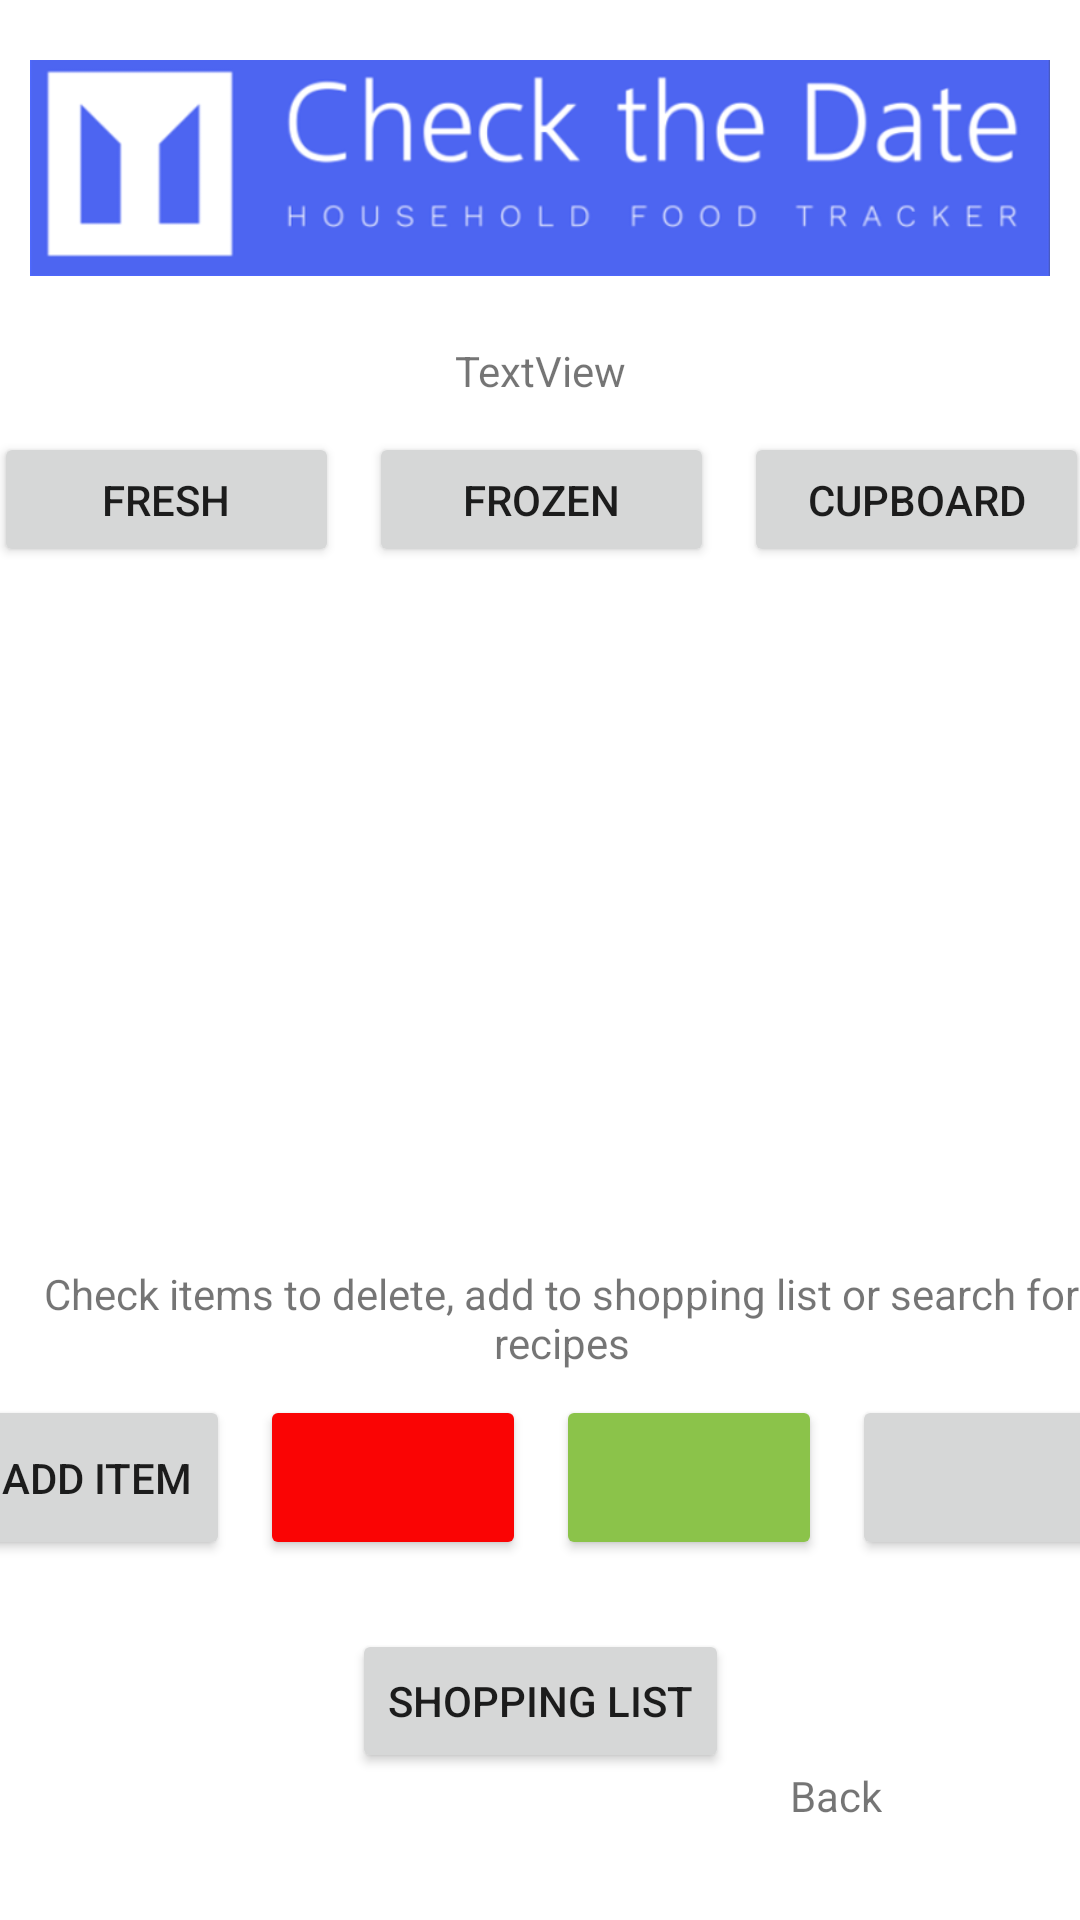

Write the Android layout XML for this screen, with the resource values it uses.
<!-- AndroidManifest.xml: application theme Theme.CheckTheDate -->
<!-- res/layout/activity_household_inventory.xml -->
<?xml version="1.0" encoding="utf-8"?>
<androidx.constraintlayout.widget.ConstraintLayout xmlns:android="http://schemas.android.com/apk/res/android"
    xmlns:app="http://schemas.android.com/apk/res-auto"
    xmlns:tools="http://schemas.android.com/tools"
    android:layout_width="match_parent"
    android:layout_height="match_parent"
    android:backgroundTint="#8BC34A"
    tools:context=".HouseholdInventoryActivity">

    <ImageView
        android:id="@+id/imageView5"
        android:layout_width="340dp"
        android:layout_height="80dp"
        android:layout_marginStart="30dp"
        android:layout_marginTop="16dp"
        android:layout_marginEnd="30dp"
        android:layout_marginBottom="18dp"
        app:layout_constraintBottom_toTopOf="@+id/textView_inventory_welcome"
        app:layout_constraintEnd_toEndOf="parent"
        app:layout_constraintStart_toStartOf="parent"
        app:layout_constraintTop_toTopOf="parent"
        app:srcCompat="@drawable/check_the_date_logo_alt1" />

    <androidx.recyclerview.widget.RecyclerView
        android:id="@+id/inventory_list"
        android:layout_width="0dp"
        android:layout_height="0dp"
        android:layout_marginStart="25dp"
        android:layout_marginEnd="25dp"
        android:layout_marginBottom="21dp"
        app:layout_constraintBottom_toTopOf="@+id/textViewInstructions"
        app:layout_constraintEnd_toEndOf="parent"
        app:layout_constraintStart_toStartOf="parent"
        app:layout_constraintTop_toBottomOf="@+id/linearLayout" />


    <Button
        android:id="@+id/btn_inventory_shopping"
        android:layout_width="wrap_content"
        android:layout_height="wrap_content"
        android:layout_marginBottom="49dp"
        android:text="@string/btn_main_shopping"
        app:layout_constraintBottom_toBottomOf="parent"
        app:layout_constraintEnd_toEndOf="parent"
        app:layout_constraintStart_toStartOf="parent"
        app:layout_constraintTop_toBottomOf="@+id/linearLayout2" />

    <TextView
        android:id="@+id/textView_inventory_welcome"
        android:layout_width="wrap_content"
        android:layout_height="wrap_content"
        android:layout_marginBottom="11dp"
        android:text="TextView"
        app:layout_constraintBottom_toTopOf="@+id/linearLayout"
        app:layout_constraintEnd_toEndOf="parent"
        app:layout_constraintStart_toStartOf="parent"
        app:layout_constraintTop_toBottomOf="@+id/imageView5" />

    <LinearLayout
        android:id="@+id/linearLayout"
        android:layout_width="385dp"
        android:layout_height="wrap_content"
        android:layout_marginStart="23dp"
        android:layout_marginEnd="23dp"
        android:layout_marginBottom="15dp"
        app:layout_constraintBottom_toTopOf="@+id/inventory_list"
        app:layout_constraintEnd_toEndOf="parent"
        app:layout_constraintStart_toStartOf="parent"
        app:layout_constraintTop_toBottomOf="@+id/textView_inventory_welcome">

        <Button
            android:id="@+id/buttonFresh"
            android:layout_width="115dp"
            android:layout_height="45dp"
            android:layout_marginRight="10dp"
            android:layout_marginLeft="10dp"
            android:text="@string/btn_fresh"
            tools:layout_editor_absoluteX="27dp"
            tools:layout_editor_absoluteY="165dp" />

        <Button
            android:id="@+id/buttonFrozen"
            android:layout_width="115dp"
            android:layout_height="45dp"
            android:text="@string/btn_frozen"
            tools:layout_editor_absoluteX="148dp"
            tools:layout_editor_absoluteY="165dp" />

        <Button
            android:id="@+id/buttonCupboard"
            android:layout_width="115dp"
            android:layout_height="45dp"
            android:layout_marginLeft="10dp"
            android:layout_marginRight="10dp"
            android:text="@string/btn_cupboard"
            tools:layout_editor_absoluteX="259dp"
            tools:layout_editor_absoluteY="155dp" />
    </LinearLayout>

    <LinearLayout
        android:id="@+id/linearLayout2"
        android:layout_width="385dp"
        android:layout_height="wrap_content"
        android:layout_marginStart="13dp"
        android:layout_marginEnd="13dp"
        android:layout_marginBottom="23dp"
        app:layout_constraintBottom_toTopOf="@+id/btn_inventory_shopping"
        app:layout_constraintEnd_toEndOf="parent"
        app:layout_constraintStart_toStartOf="parent"
        app:layout_constraintTop_toBottomOf="@+id/textViewInstructions">


        <Button
            android:id="@+id/btn_add_item"
            android:layout_width="88.75dp"
            android:layout_height="55dp"
            android:layout_marginRight="10dp"
            android:text="@string/btn_add_item"
            tools:layout_editor_absoluteX="26dp"
            tools:layout_editor_absoluteY="539dp" />


        <Button
            android:id="@+id/buttonDeleteInventory"
            android:layout_width="88.75dp"
            android:layout_height="55dp"
            android:layout_gravity="center"
            android:layout_marginRight="5dp"
            android:backgroundTint="#FA0404"
            app:icon="@android:drawable/ic_menu_delete"
            app:iconGravity="textStart"
            app:iconTint="@color/white"
            tools:layout_editor_absoluteX="165dp"
            tools:layout_editor_absoluteY="587dp" />

        <Button
            android:id="@+id/buttonAddShopping"
            android:layout_width="88.75dp"
            android:layout_height="55dp"
            android:layout_gravity="center"
            android:layout_marginLeft="5dp"
            android:backgroundTint="#8BC34A"
            app:icon="@android:drawable/ic_input_add"
            app:iconGravity="textStart"
            tools:layout_editor_absoluteX="286dp"
            tools:layout_editor_absoluteY="587dp" />

        <Button
            android:id="@+id/buttonRecipe"
            android:layout_width="88.75dp"
            android:layout_height="55dp"
            android:layout_gravity="center"
            android:layout_marginLeft="10dp"
            app:icon="@android:drawable/ic_menu_search"
            app:iconGravity="textStart" />
    </LinearLayout>

    <TextView
        android:id="@+id/textViewInstructions"
        android:layout_width="wrap_content"
        android:layout_height="wrap_content"
        android:layout_marginStart="7dp"
        android:layout_marginBottom="8dp"
        android:text="@string/txt_inventory_instruction"
        android:textAlignment="center"
        app:layout_constraintBottom_toTopOf="@+id/linearLayout2"
        app:layout_constraintStart_toStartOf="parent"
        app:layout_constraintTop_toBottomOf="@+id/inventory_list" />

    <TextView
        android:id="@+id/textViewInventoryBack"
        android:layout_width="wrap_content"
        android:layout_height="wrap_content"
        android:layout_marginEnd="66dp"
        android:layout_marginBottom="32dp"
        android:text="Back"
        app:layout_constraintBottom_toBottomOf="parent"
        app:layout_constraintEnd_toEndOf="parent" />


</androidx.constraintlayout.widget.ConstraintLayout>
<!-- resources referenced by this layout -->
<resources>
  <color name="white">#FFFFFFFF</color>
  <!-- drawable check_the_date_logo_alt1: png bitmap (drawable, 34679 bytes) -->
  <string name="btn_add_item">Add Item</string>
  <string name="btn_cupboard">Cupboard</string>
  <string name="btn_fresh">Fresh</string>
  <string name="btn_frozen">Frozen</string>
  <string name="btn_main_shopping">Shopping List</string>
  <string name="txt_inventory_instruction">Check items to delete, add to shopping list or search for recipes</string>
  <style name="Theme.CheckTheDate" parent="Theme.MaterialComponents.DayNight.NoActionBar">
          
          <item name="colorPrimary">@color/blue</item>
          <item name="colorPrimaryVariant">@color/blue</item>
          <item name="colorOnPrimary">@color/white</item>
          
          <item name="colorSecondary">#68afee</item>
          <item name="colorSecondaryVariant">@color/teal_700</item>
          <item name="colorOnSecondary">@color/white</item>
          
          <item name="android:statusBarColor" tools:targetApi="l">?attr/colorPrimaryVariant</item>
          
      </style>
  <color name="blue">#2E60FC</color>
  <color name="teal_700">#FF018786</color>
</resources>
